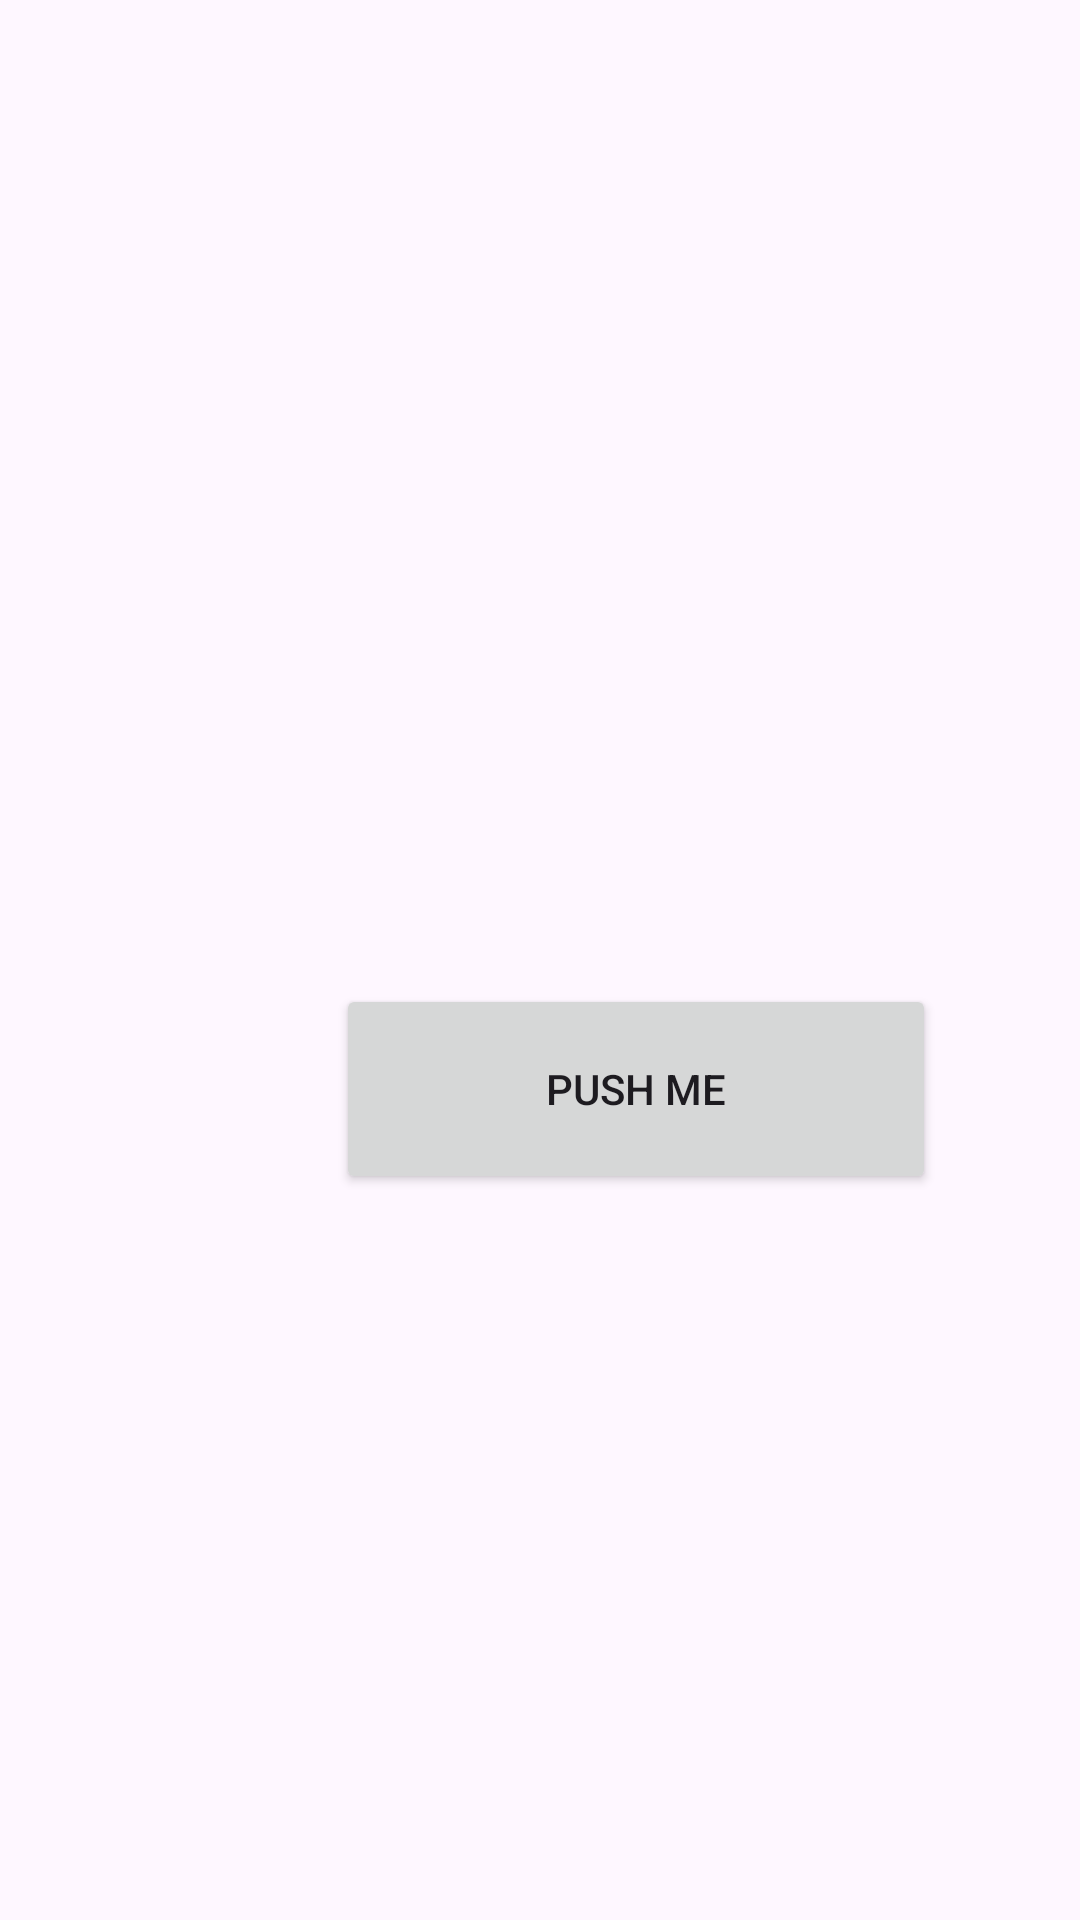

The Android layout XML behind this screen, and the referenced resources:
<!-- AndroidManifest.xml: application theme Theme.FirstKotlinApplication -->
<!-- res/layout/activity_second.xml -->
<?xml version="1.0" encoding="utf-8"?>
<androidx.constraintlayout.widget.ConstraintLayout xmlns:android="http://schemas.android.com/apk/res/android"
    xmlns:app="http://schemas.android.com/apk/res-auto"
    xmlns:tools="http://schemas.android.com/tools"
    android:layout_width="match_parent"
    android:layout_height="match_parent">

    <Button
        android:layout_width="200dp"
        android:layout_height="70dp"
        android:layout_marginStart="112dp"
        android:layout_marginTop="328dp"
        android:text="PUSH ME"
        app:layout_constraintStart_toStartOf="parent"
        app:layout_constraintTop_toTopOf="parent" />


</androidx.constraintlayout.widget.ConstraintLayout>
<!-- resources referenced by this layout -->
<resources>
  <style name="Theme.FirstKotlinApplication" parent="Base.Theme.FirstKotlinApplication" />
  <style name="Base.Theme.FirstKotlinApplication" parent="Theme.Material3.DayNight.NoActionBar">
          
          
      </style>
</resources>
